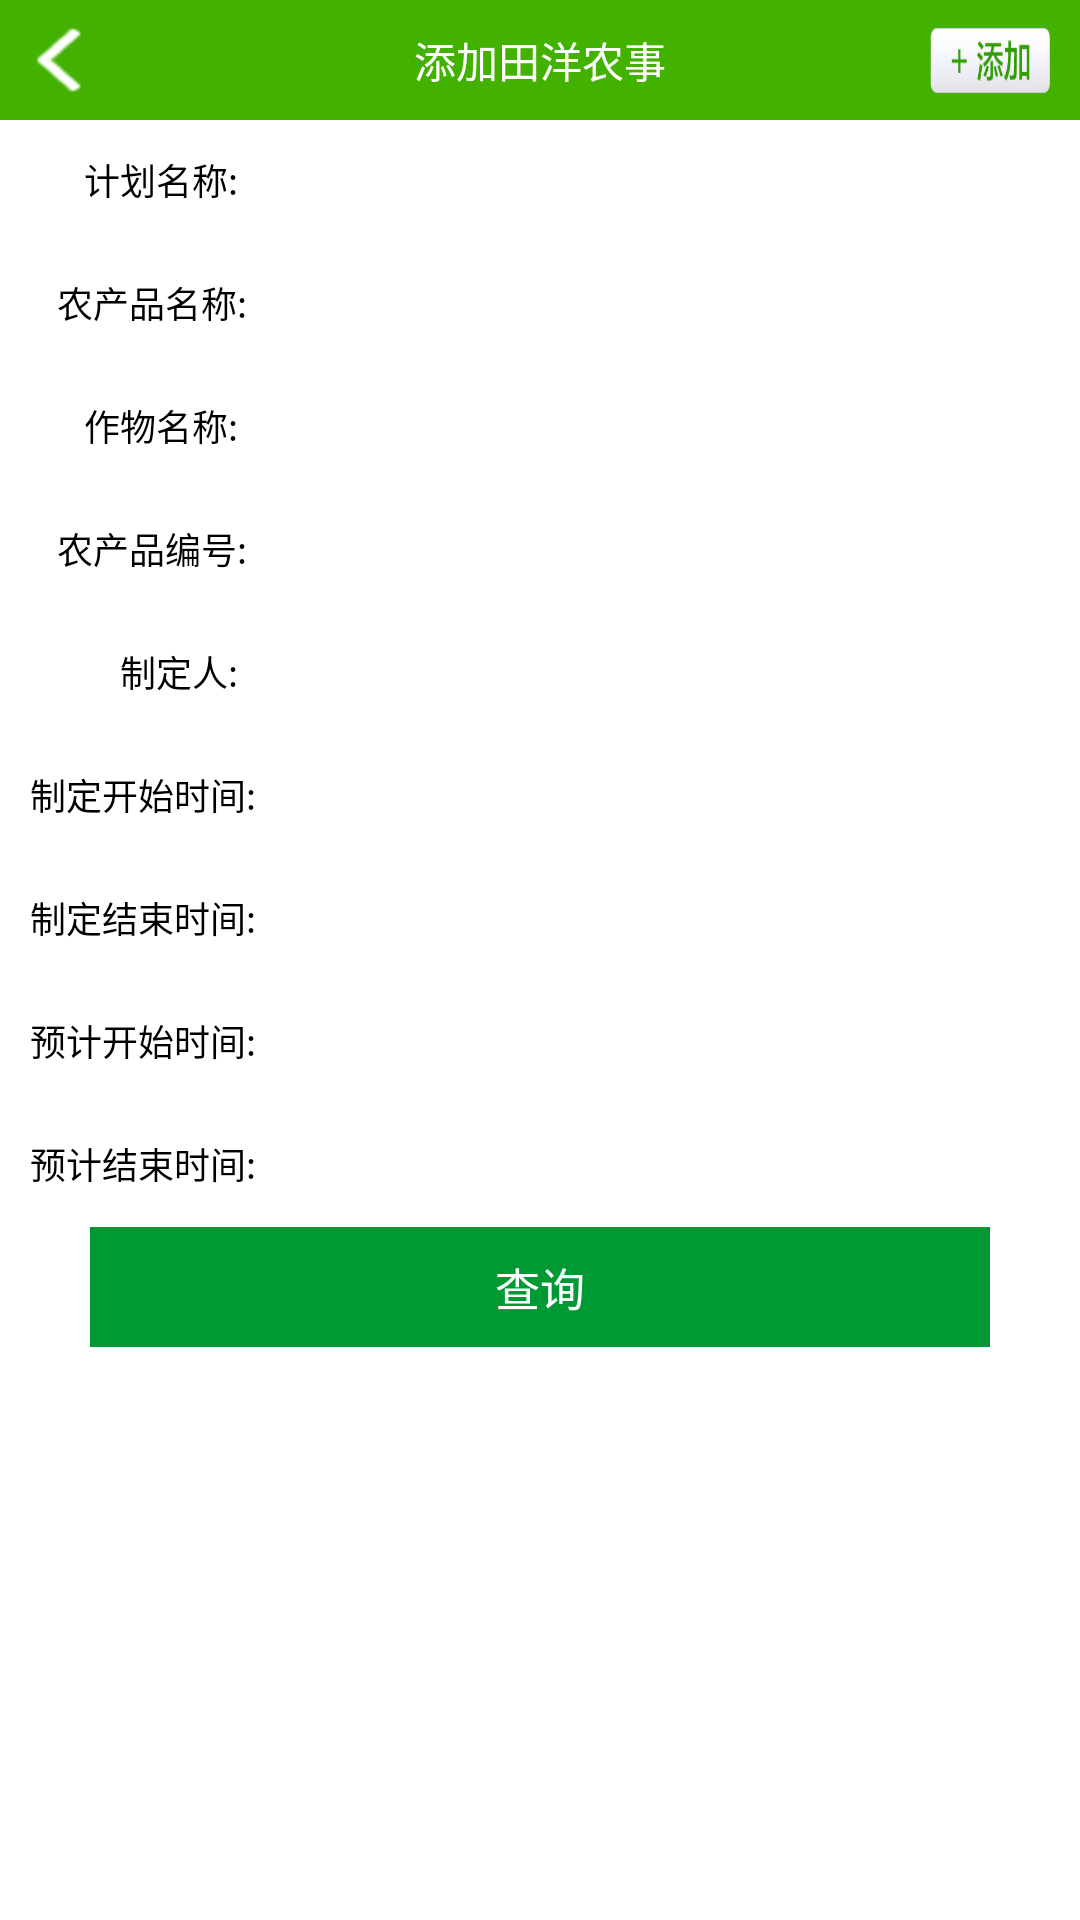

Produce the Android XML layout that renders to this screen, including the resource entries it uses.
<!-- AndroidManifest.xml: application theme android:Theme.Light.NoTitleBar -->
<!-- res/layout/activity_proplan.xml -->
<?xml version="1.0" encoding="utf-8"?>
<LinearLayout xmlns:android="http://schemas.android.com/apk/res/android"
    android:layout_width="match_parent"
    android:layout_height="match_parent"
    android:orientation="vertical" >

    <RelativeLayout style="@style/Relative_Title">

        <LinearLayout
           android:id="@+id/ImageView_Linearlayout_Back"
           style="@style/ImageView_Linearlayout_Back">

           <ImageView
               android:id="@+id/img_comment_back"
               style="@style/ImageView_Back" />

           <TextView
               android:id="@+id/textView_Title_Left"
               style="@style/TextView_Title_Left" />
       </LinearLayout>

        <TextView
           android:id="@+id/tv_title"
           style="@style/TextView_Title"
           android:text="@string/tv_addtianyangmanage" />

       <TextView
           android:id="@+id/tv_pro_add"
           style="@style/TextView_InReleativeRight"
           android:background="@drawable/add" />
   </RelativeLayout>

    <ScrollView style="@style/ff" >

        <LinearLayout
            style="@style/ff"
            android:gravity="center"
            android:orientation="vertical" >
            <LinearLayout 
                android:id="@+id/linear_planName"
                style="@style/Layout_Promaangelist_Table_MarTop" >
                <TextView
                    style="@style/TextView__Promaangelist_Table_LeftOne"
                    android:text="      计划名称:" />

                <EditText 
                    android:id="@+id/et_planName"
                    style="@style/EditText__Promaangelist_Table_LeftTwo"
                     />
            </LinearLayout>
            <View style="@style/Sperate_view" />
            <LinearLayout 
                android:id="@+id/linear_agriName"
                style="@style/Layout_Promaangelist_Table_MarTop" >
                <TextView
                    style="@style/TextView__Promaangelist_Table_LeftOne"
                    android:text="   农产品名称:" />

                <TextView 
                     android:id="@+id/et_agriName"
                    style="@style/EditText__Promaangelist_Table_LeftTwo"
                     />
            </LinearLayout>
            <View 
                android:id="@+id/view_agriName"
                style="@style/Sperate_view" />
            <LinearLayout 
                android:id="@+id/linear_cropName"
                style="@style/Layout_Promaangelist_Table_MarTop" >
                <TextView
                    style="@style/TextView__Promaangelist_Table_LeftOne"
                    android:text="      作物名称:" />

                <TextView 
                     android:id="@+id/et_cropName"
                    style="@style/EditText__Promaangelist_Table_LeftTwo"
                     />
            </LinearLayout>
            <View 
                android:id="@+id/view_cropName"
                style="@style/Sperate_view" />
            <LinearLayout 
                android:id="@+id/linear_agriName"
                style="@style/Layout_Promaangelist_Table_MarTop" >
                <TextView
                    android:id="@+id/tv_agriCode"
                    style="@style/TextView__Promaangelist_Table_LeftOne"
                    android:text="   农产品编号:" />
                <EditText 
                     android:id="@+id/et_agriId"
                    style="@style/EditText__Promaangelist_Table_LeftTwo"
                     />
            </LinearLayout>
            <View style="@style/Sperate_view" />
            <LinearLayout style="@style/Layout_Promaangelist_Table_MarTop" >
                <TextView
                    style="@style/TextView__Promaangelist_Table_LeftOne"
                    android:text="          制定人:" />

                <EditText 
                     android:id="@+id/et_planDrawPers"
                    style="@style/EditText__Promaangelist_Table_LeftTwo"
                     />
            </LinearLayout>
            <View style="@style/Sperate_view" />
            <LinearLayout style="@style/Layout_Promaangelist_Table_MarTop" >
                <TextView
                    style="@style/TextView__Promaangelist_Table_LeftOne"
                    android:text="制定开始时间:" />

                <TextView 
                    android:id="@+id/et_startDrawDate"
                    style="@style/EditText__Promaangelist_Table_LeftTwo"
                     />
            </LinearLayout>
            <View style="@style/Sperate_view" />
            <LinearLayout style="@style/Layout_Promaangelist_Table_MarTop" >
                <TextView
                    style="@style/TextView__Promaangelist_Table_LeftOne"
                    android:text="制定结束时间:" />

                <TextView 
                     android:id="@+id/et_endDrawDate"
                    style="@style/EditText__Promaangelist_Table_LeftTwo"
                     />
            </LinearLayout>
            <View style="@style/Sperate_view" />
            <LinearLayout style="@style/Layout_Promaangelist_Table_MarTop" >
                <TextView
                    style="@style/TextView__Promaangelist_Table_LeftOne"
                    android:text="预计开始时间:" />

                <TextView 
                    android:id="@+id/et_predStarMinDate"
                    style="@style/EditText__Promaangelist_Table_LeftTwo"
                     />
            </LinearLayout>
            <View style="@style/Sperate_view" />
            <LinearLayout style="@style/Layout_Promaangelist_Table_MarTop" >
                <TextView
                    style="@style/TextView__Promaangelist_Table_LeftOne"
                    android:text="预计结束时间:" />
                <TextView
                    android:id="@+id/et_predStarMaxDate"
                     style="@style/EditText__Promaangelist_Table_LeftTwo"
                     />
            </LinearLayout>
             <Button 
 			    android:id="@+id/btn_query"
                style="@style/Query_Button_FF"
                android:text="@string/tv_query"
                />
            </LinearLayout>
    </ScrollView>
</LinearLayout>
<!-- resources referenced by this layout -->
<resources>
  <string name="tv_addtianyangmanage">添加田洋农事</string>
  <string name="tv_query">查询</string>
  <style name="ImageView_Back">
          <item name="android:layout_width">30dp</item>
          <item name="android:layout_height">22dp</item>
          <item name="android:background">@drawable/back</item>
          <item name="android:scaleType">fitStart</item>
          <item name="android:layout_marginLeft">6dp</item>
      </style>
  <style name="ImageView_Linearlayout_Back">
          <item name="android:layout_width">wrap_content</item>
          <item name="android:layout_height">fill_parent</item>
          <item name="android:layout_marginRight">2dp</item>
          <item name="android:layout_alignParentLeft">true</item>
          <item name="android:layout_centerVertical">true</item>
          <item name="android:orientation">horizontal</item>
          <item name="android:gravity">center_vertical</item>
      </style>
  <style name="Layout_Promaangelist_Table_MarTop">
          <item name="android:layout_width">fill_parent</item>
          <item name="android:layout_height">30dp</item>
          <item name="android:layout_marginTop">5dp</item>
          <item name="android:layout_marginRight">10dp</item>
          <item name="android:layout_marginLeft">10dp</item>
          <item name="android:orientation">horizontal</item>
      </style>
  <style name="Relative_Title">
          <item name="android:layout_width">fill_parent</item>
          <item name="android:layout_height">40dp</item>
          <item name="android:background">@color/title_bground</item>
      </style>
  <style name="Sperate_view">
          <item name="android:layout_width">fill_parent</item>
          <item name="android:layout_height">1dp</item>
          <item name="android:textSize">12sp</item>
          <item name="android:layout_marginTop">5dp</item>
          <item name="android:layout_marginRight">10dp</item>
          <item name="android:layout_marginLeft">10dp</item>
          <item name="android:background">@drawable/btn_save_style</item>
      </style>
  <style name="TextView_Title">
          <item name="android:layout_width">wrap_content</item>
          <item name="android:layout_height">wrap_content</item>
          <item name="android:layout_centerInParent">true</item>
          <item name="android:textColor">@color/white</item>
          <item name="android:textSize">14sp</item>
      </style>
  <style name="TextView_Title_Left">
          <item name="android:layout_width">wrap_content</item>
          <item name="android:layout_height">wrap_content</item>
          <item name="android:textColor">@color/black</item>
          <item name="android:textSize">14sp</item>
          <item name="android:text">返回</item>
          <item name="android:visibility">gone</item>
          <item name="android:layout_marginLeft">4dp</item>
          <item name="android:background">@drawable/bground_white</item>
      </style>
  <style name="TextView__Promaangelist_Table_LeftOne">
          <item name="android:layout_width">wrap_content</item>
          <item name="android:layout_height">fill_parent</item>
          <item name="android:gravity">center|right</item>
          <item name="android:textColor">@color/black</item>
          <item name="android:textSize">12sp</item>
          <item name="android:layout_marginRight">3dp</item>
      </style>
  <style name="ff">
          <item name="android:layout_width">fill_parent</item>
          <item name="android:layout_height">fill_parent</item>
      </style>
  <color name="black">#000000</color>
  <color name="white">#FFFFFF</color>
  <color name="green">#009933</color>
  <color name="title_bground">#42B100</color>
</resources>
